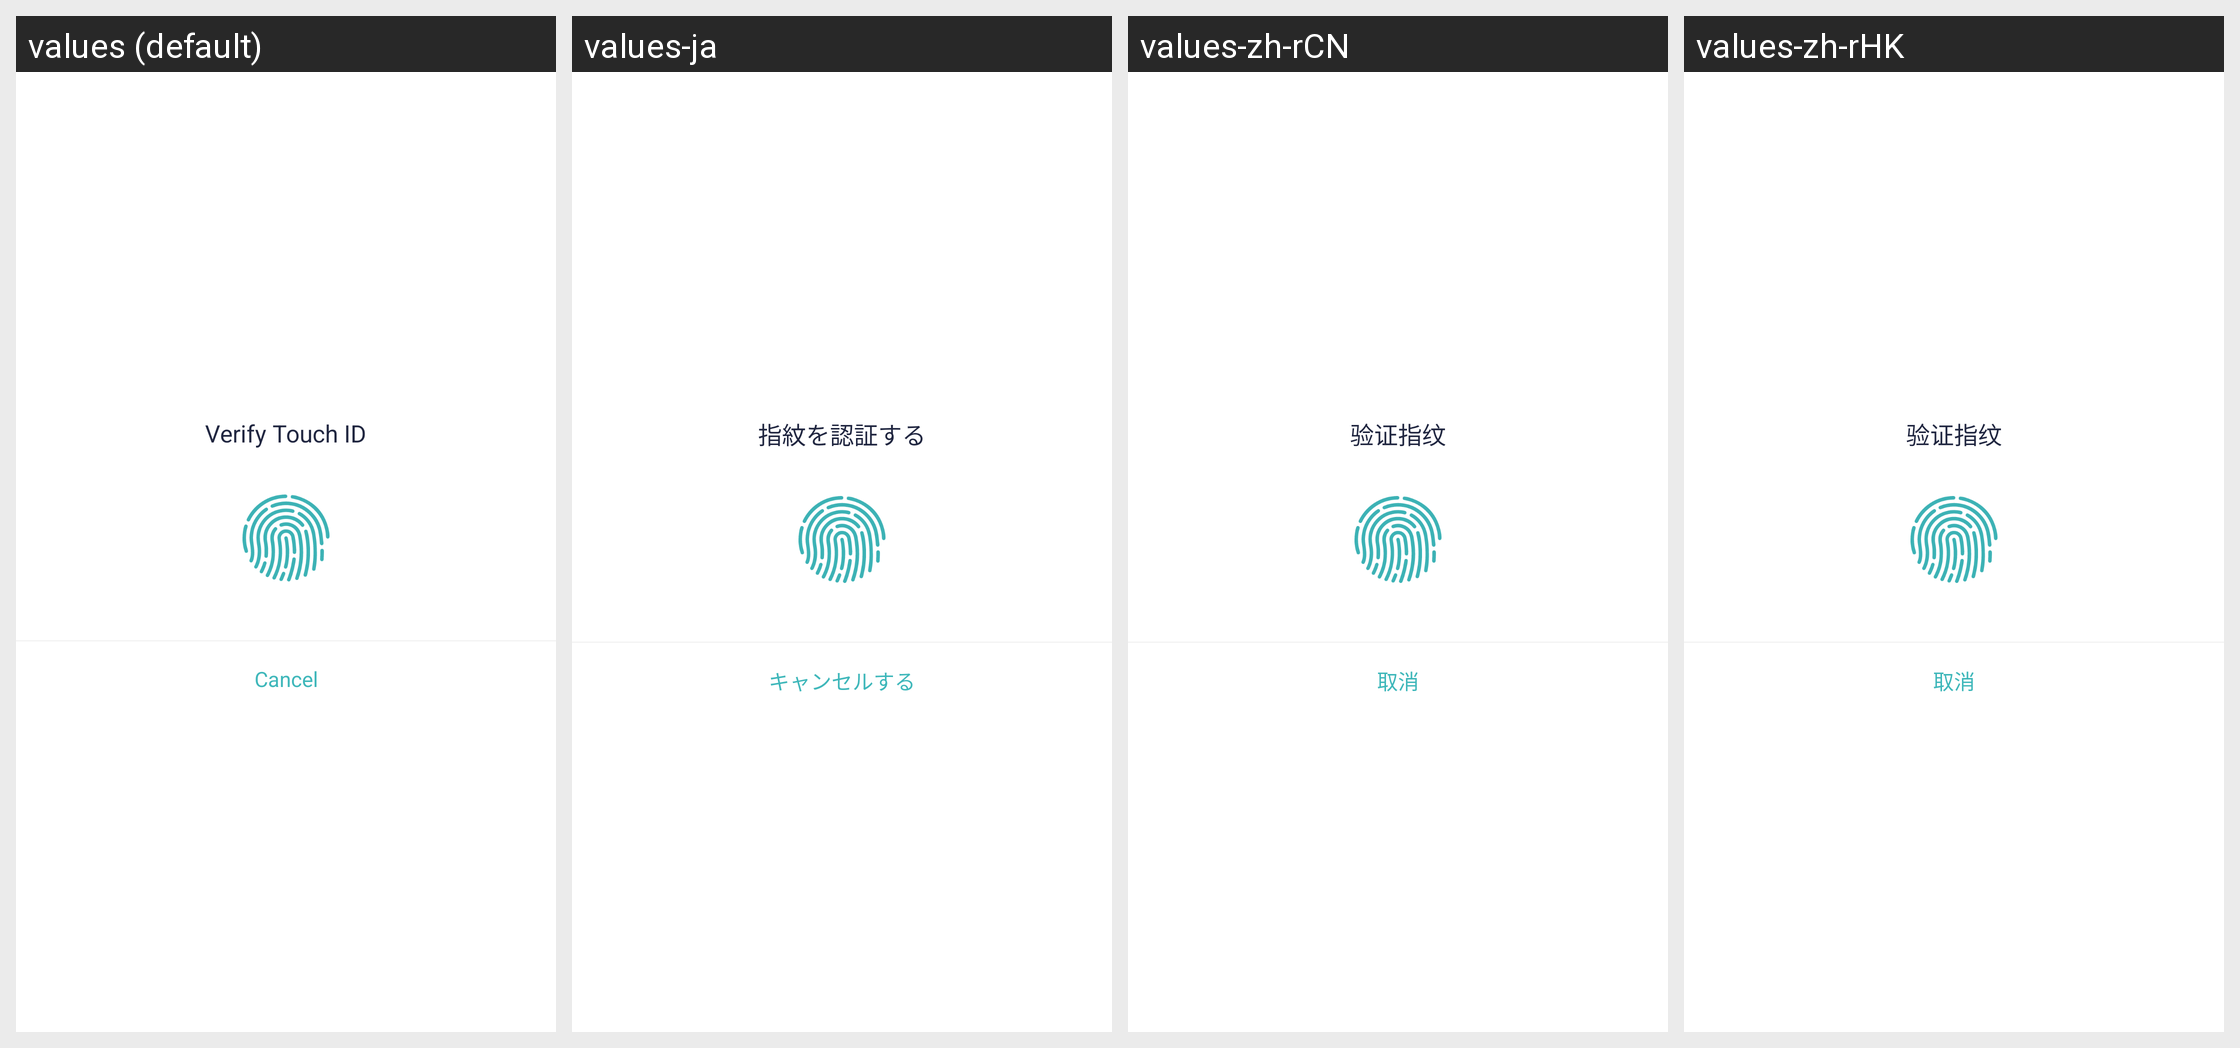

For this localized Android screen grid, give each drawn string resource with its value in every locale shown.
Android screen res/layout/dialog_finger_print.xml rendered under 4 locales, left to right: values (default), values-ja, values-zh-rCN, values-zh-rHK. Device: Nexus 5 (rendered at 1080×1920; each locale shown at half size, 540×960, under a caption strip naming it); theme AppTheme.
Other locales in the repository, not shown: values-zh.
Strings drawn on this screen, with the default value and each locale's value (text and hints the layout hard-codes, and strings that could not be matched under every locale, appear in the picture but are not listed):

str_fingerprint
  values: Verify Touch ID
  values-ja: 指紋を認証する
  values-zh-rCN: 验证指纹
  values-zh-rHK: 验证指纹  [from values-zh]

str_cancel
  values: Cancel
  values-ja: キャンセルする
  values-zh-rCN: 取消
  values-zh-rHK: 取消
